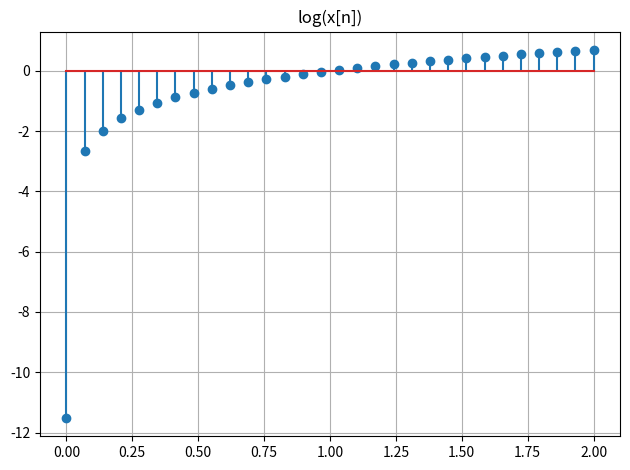

This figure's Python source:
import numpy as np
from matplotlib import pyplot as plt

fig, axs = plt.subplots(1, 1)
f = np.linspace(0.00001, 2 , 30)

def main():
    x1 = np.log(f)
    axs.stem(f, x1)
    axs.set_title('log(x[n])')
    plt.tight_layout()
    plt.grid()
    plt.show()


if __name__ == '__main__':
    main()
